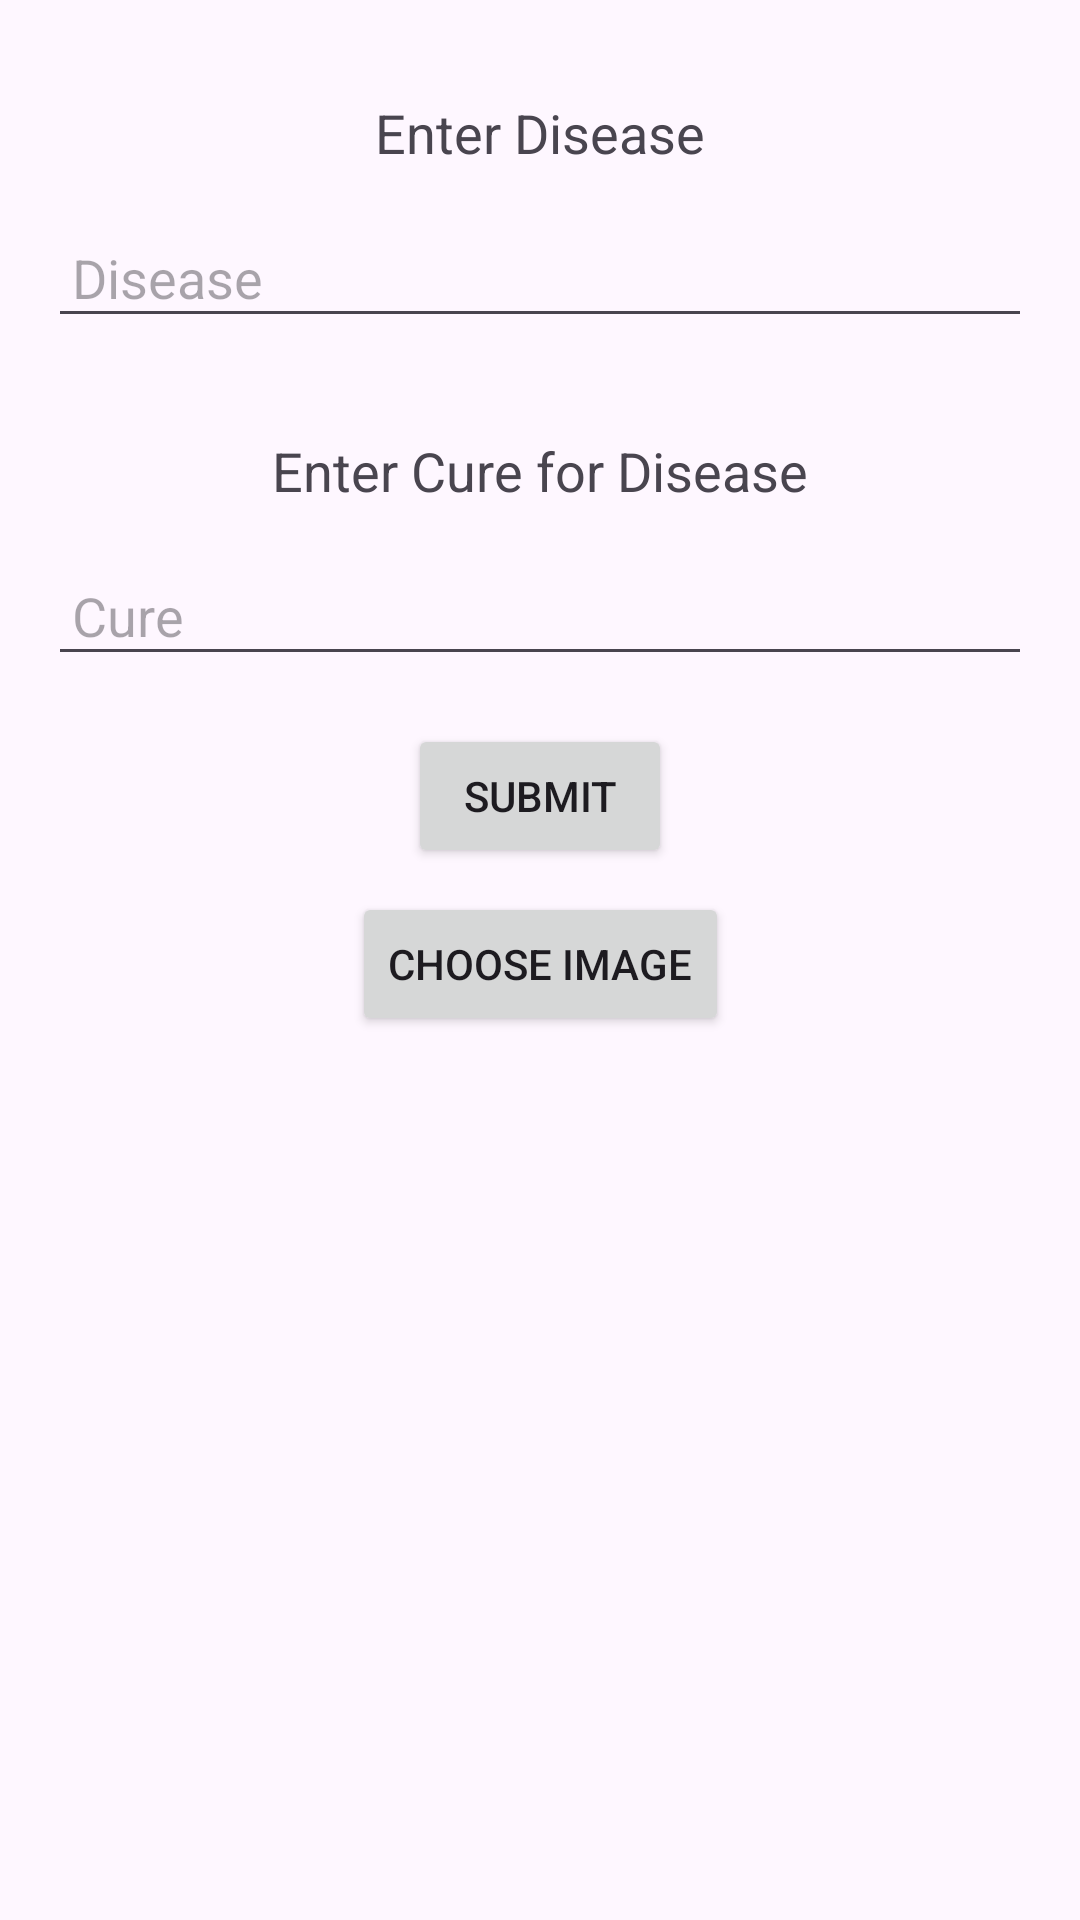

The Android layout XML behind this screen, and the referenced resources:
<!-- AndroidManifest.xml: application theme Theme.Vedaverse_final -->
<!-- res/layout/activity_cure_insert.xml -->
<?xml version="1.0" encoding="utf-8"?>
<androidx.constraintlayout.widget.ConstraintLayout xmlns:android="http://schemas.android.com/apk/res/android"
    xmlns:app="http://schemas.android.com/apk/res-auto"
    xmlns:tools="http://schemas.android.com/tools"
    android:layout_width="match_parent"
    android:layout_height="match_parent"
    tools:context=".cureInsert">

    <TextView
        android:id="@+id/diseaseTextView"
        android:layout_width="wrap_content"
        android:layout_height="wrap_content"
        android:text="Enter Disease"
        android:textSize="18sp"
        android:layout_marginTop="32dp"
        app:layout_constraintTop_toTopOf="parent"
        app:layout_constraintStart_toStartOf="parent"
        app:layout_constraintEnd_toEndOf="parent" />

    <EditText
        android:id="@+id/diseaseEditText"
        android:layout_width="0dp"
        android:layout_height="wrap_content"
        android:hint="Disease"
        android:inputType="text"
        android:padding="8dp"
        android:layout_marginTop="16dp"
        app:layout_constraintTop_toBottomOf="@id/diseaseTextView"
        app:layout_constraintStart_toStartOf="parent"
        app:layout_constraintEnd_toEndOf="parent"
        android:layout_marginStart="16dp"
        android:layout_marginEnd="16dp" />

    <TextView
        android:id="@+id/cureTextView"
        android:layout_width="wrap_content"
        android:layout_height="wrap_content"
        android:text="Enter Cure for Disease"
        android:textSize="18sp"
        android:layout_marginTop="32dp"
        app:layout_constraintTop_toBottomOf="@id/diseaseEditText"
        app:layout_constraintStart_toStartOf="parent"
        app:layout_constraintEnd_toEndOf="parent" />

    <EditText
        android:id="@+id/diseaseCureEditText"
        android:layout_width="0dp"
        android:layout_height="wrap_content"
        android:hint="Cure"
        android:inputType="text"
        android:padding="8dp"
        android:layout_marginTop="16dp"
        app:layout_constraintTop_toBottomOf="@id/cureTextView"
        app:layout_constraintStart_toStartOf="parent"
        app:layout_constraintEnd_toEndOf="parent"
        android:layout_marginStart="16dp"
        android:layout_marginEnd="16dp" />



    <Button
        android:id="@+id/submitButton"
        android:layout_width="wrap_content"
        android:layout_height="wrap_content"
        android:text="Submit"
        android:layout_marginTop="16dp"
        app:layout_constraintTop_toBottomOf="@id/diseaseCureEditText"
        app:layout_constraintStart_toStartOf="parent"
        app:layout_constraintEnd_toEndOf="parent" />

    <ImageView
        android:id="@+id/imageViewinsert"
        android:layout_width="wrap_content"
        android:layout_height="wrap_content"
        android:layout_marginTop="16dp"
        app:layout_constraintTop_toBottomOf="@id/submitButton"
        app:layout_constraintStart_toStartOf="parent"
        app:layout_constraintEnd_toEndOf="parent"
        android:visibility="gone" />

    <Button
        android:id="@+id/chooseImageButton"
        android:layout_width="wrap_content"
        android:layout_height="wrap_content"
        android:text="Choose Image"
        android:layout_marginTop="8dp"
        app:layout_constraintTop_toBottomOf="@id/imageViewinsert"
        app:layout_constraintStart_toStartOf="parent"
        app:layout_constraintEnd_toEndOf="parent" />

</androidx.constraintlayout.widget.ConstraintLayout>
<!-- resources referenced by this layout -->
<resources>
  <style name="Theme.Vedaverse_final" parent="Base.Theme.Vedaverse_final" />
  <style name="Base.Theme.Vedaverse_final" parent="Theme.Material3.DayNight.NoActionBar">
          
          
      </style>
</resources>
